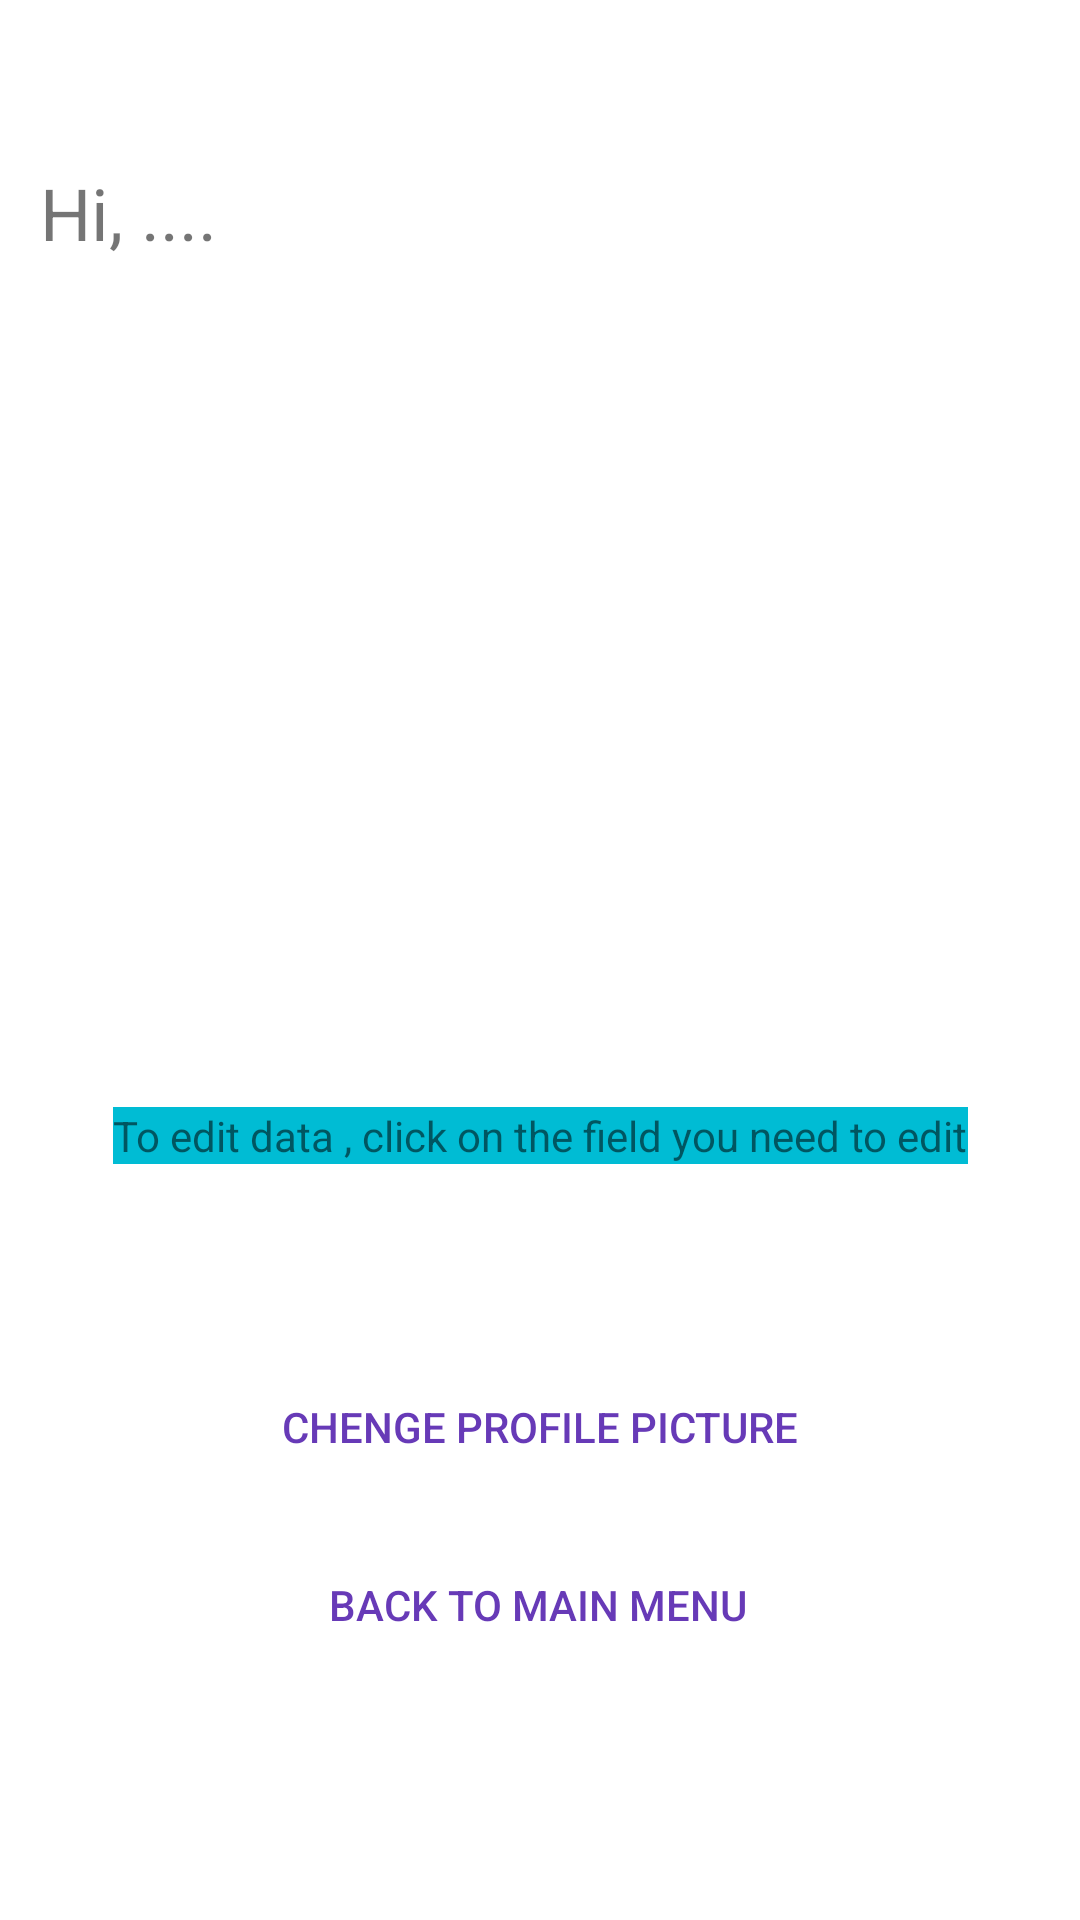

Write the Android layout XML for this screen, with the resource values it uses.
<!-- AndroidManifest.xml: application theme Theme.Renting_app -->
<!-- res/layout/tenant_profile.xml -->
<?xml version="1.0" encoding="utf-8"?>
<androidx.constraintlayout.widget.ConstraintLayout
    xmlns:android="http://schemas.android.com/apk/res/android"
    xmlns:app="http://schemas.android.com/apk/res-auto"
    xmlns:tools="http://schemas.android.com/tools"
    android:layout_width="match_parent"
    android:layout_height="match_parent">

    <ImageView
        android:id="@+id/avatar"
        android:layout_width="120dp"
        android:layout_height="125dp"
        app:layout_constraintBottom_toBottomOf="parent"
        app:layout_constraintEnd_toEndOf="parent"
        app:layout_constraintHorizontal_bias="0.056"
        app:layout_constraintStart_toStartOf="parent"
        app:layout_constraintTop_toTopOf="parent"
        app:layout_constraintVertical_bias="0.183"
        tools:srcCompat="@tools:sample/avatars" />

    <TextView
        android:id="@+id/tv1hi_profile"
        android:layout_width="wrap_content"
        android:layout_height="wrap_content"
        android:text="Hi, .... "
        android:textSize="24sp"
        app:layout_constraintBottom_toBottomOf="parent"
        app:layout_constraintEnd_toEndOf="parent"
        app:layout_constraintHorizontal_bias="0.045"
        app:layout_constraintStart_toStartOf="parent"
        app:layout_constraintTop_toTopOf="parent"
        app:layout_constraintVertical_bias="0.09" />

    <TextView
        android:id="@+id/email_tv_profile"
        android:layout_width="wrap_content"
        android:layout_height="wrap_content"
        android:background="#C69191"
        android:textSize="18sp"
        app:layout_constraintBottom_toBottomOf="parent"
        app:layout_constraintEnd_toEndOf="parent"
        app:layout_constraintHorizontal_bias="0.6"
        app:layout_constraintStart_toStartOf="parent"
        app:layout_constraintTop_toTopOf="parent"
        app:layout_constraintVertical_bias="0.143" />

    <TextView
        android:id="@+id/name_tvprofile"
        android:layout_width="wrap_content"
        android:layout_height="wrap_content"
        android:background="#CF9090"
        android:textSize="18sp"
        app:layout_constraintBottom_toBottomOf="parent"
        app:layout_constraintEnd_toEndOf="parent"
        app:layout_constraintHorizontal_bias="0.6"
        app:layout_constraintStart_toStartOf="parent"
        app:layout_constraintTop_toTopOf="parent"
        app:layout_constraintVertical_bias="0.245" />

    <TextView
        android:id="@+id/nat_tvProfile"
        android:layout_width="wrap_content"
        android:layout_height="wrap_content"
        android:background="#EDA7A7"
        android:textSize="18sp"
        app:layout_constraintBottom_toBottomOf="parent"
        app:layout_constraintEnd_toEndOf="parent"
        app:layout_constraintHorizontal_bias="0.6"
        app:layout_constraintStart_toStartOf="parent"
        app:layout_constraintTop_toTopOf="parent"
        app:layout_constraintVertical_bias="0.338" />

    <Button
        android:id="@+id/back_main_menub"
        android:layout_width="wrap_content"
        android:layout_height="wrap_content"
        android:background="#00FFFFFF"
        android:text="back to main menu"
        android:textColor="#673AB7"
        app:layout_constraintBottom_toBottomOf="parent"
        app:layout_constraintEnd_toEndOf="parent"
        app:layout_constraintHorizontal_bias="0.497"
        app:layout_constraintStart_toStartOf="parent"
        app:layout_constraintTop_toTopOf="parent"
        app:layout_constraintVertical_bias="0.863" />

    <TextView
        android:id="@+id/textView9"
        android:layout_width="wrap_content"
        android:layout_height="wrap_content"
        android:background="#00BCD4"
        android:text="To edit data , click on the field you need to edit"
        app:layout_constraintBottom_toBottomOf="parent"
        app:layout_constraintEnd_toEndOf="parent"
        app:layout_constraintStart_toStartOf="parent"
        app:layout_constraintTop_toTopOf="parent"
        app:layout_constraintVertical_bias="0.594" />

    <Button
        android:id="@+id/changepp_B"
        android:layout_width="wrap_content"
        android:layout_height="wrap_content"
        android:background="#00FFFFFF"
        android:text="Chenge profile picture"
        android:textColor="#673AB7"
        android:textColorHighlight="#C83A3A"
        android:textColorHint="#B66666"
        android:textColorLink="#CDDC39"
        app:layout_constraintBottom_toBottomOf="parent"
        app:layout_constraintEnd_toEndOf="parent"
        app:layout_constraintStart_toStartOf="parent"
        app:layout_constraintTop_toTopOf="parent"
        app:layout_constraintVertical_bias="0.763" />

</androidx.constraintlayout.widget.ConstraintLayout>
<!-- resources referenced by this layout -->
<resources>
  <style name="Theme.Renting_app" parent="Theme.MaterialComponents.DayNight.DarkActionBar">
          
          <item name="colorPrimary">@color/purple_500</item>
          <item name="colorPrimaryVariant">@color/purple_700</item>
          <item name="colorOnPrimary">@color/white</item>
          
          <item name="colorSecondary">@color/teal_200</item>
          <item name="colorSecondaryVariant">@color/teal_700</item>
          <item name="colorOnSecondary">@color/black</item>
          
          <item name="android:statusBarColor" tools:targetApi="l">?attr/colorPrimaryVariant</item>
          
      </style>
  <!-- not gathered from this repository: default colours our renderer supplied (Android Studio template values) -->
  <color name="purple_500">#FF6200EE</color>
  <color name="purple_700">#FF3700B3</color>
  <color name="teal_200">#FF03DAC5</color>
  <color name="teal_700">#FF018786</color>
  <color name="black">#FF000000</color>
  <color name="white">#FFFFFFFF</color>
</resources>
